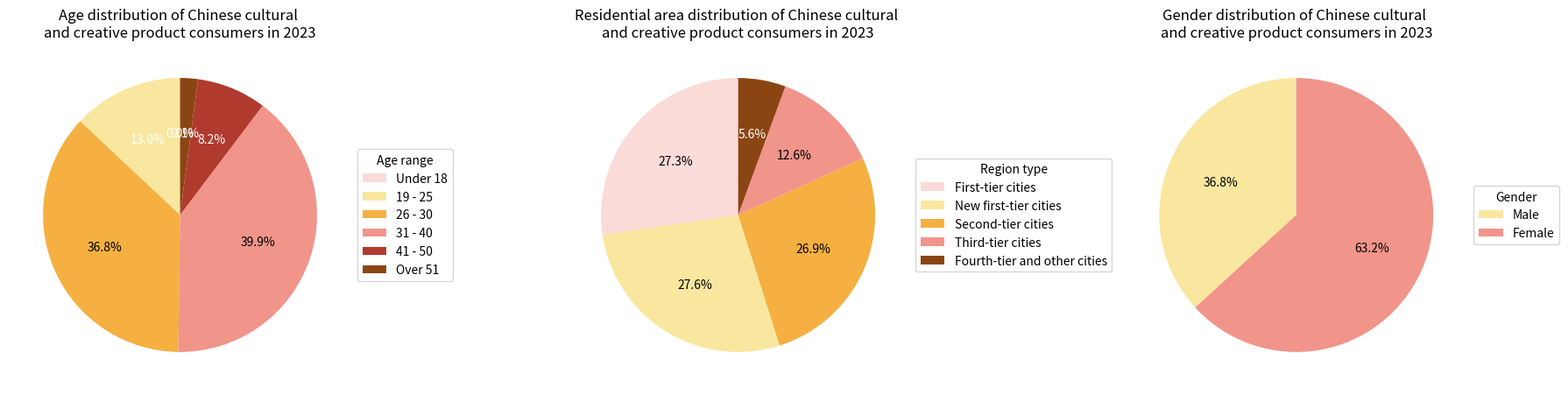

Write Python code to recreate this figure.
import matplotlib.pyplot as plt
import numpy as np

# --------------------- Age distribution data ---------------------
age_labels = ["Under 18", "19 - 25", "26 - 30", "31 - 40", "41 - 50", "Over 51"]
age_sizes = [0.0, 13.0, 36.8, 39.9, 8.2, 2.1]
age_colors = ["#FADBD8", "#F9E79F", "#F5B041", "#F1948A", "#B03A2E", "#8B4513"]

# --------------------- Residential area distribution data ---------------------
region_labels = ["First-tier cities", "New first-tier cities", "Second-tier cities", "Third-tier cities", "Fourth-tier and other cities"]
region_sizes = [27.3, 27.6, 26.9, 12.6, 5.6]
region_colors = ["#FADBD8", "#F9E79F", "#F5B041", "#F1948A", "#8B4513"]

# --------------------- Gender distribution data ---------------------
gender_labels = ["Male", "Female"]
gender_sizes = [36.8, 63.2]
gender_colors = ["#F9E79F", "#F1948A"]

# Create a canvas with a 1x3 layout
fig, (ax1, ax2, ax3) = plt.subplots(1, 3, figsize=(18, 6))

# --------------------- Draw the age distribution pie chart (left chart) ---------------------
wedges1, texts1, autotexts1 = ax1.pie(age_sizes, colors=age_colors, autopct='%1.1f%%', startangle=90)
ax1.set_title('Age distribution of Chinese cultural \nand creative product consumers in 2023')
ax1.legend(wedges1, age_labels, title="Age range", loc="center left", bbox_to_anchor=(1, 0.5))
# Adjust the color of the annotation text
for autotext in autotexts1:
    autotext.set_color('white' if autotext.get_position()[1] > 0.5 else 'black')

# --------------------- Draw the residential area distribution pie chart (middle chart) ---------------------
wedges2, texts2, autotexts2 = ax2.pie(region_sizes, colors=region_colors, autopct='%1.1f%%', startangle=90)
ax2.set_title('Residential area distribution of Chinese cultural \nand creative product consumers in 2023')
ax2.legend(wedges2, region_labels, title="Region type", loc="center left", bbox_to_anchor=(1, 0.5))
# Adjust the color of the annotation text
for autotext in autotexts2:
    autotext.set_color('white' if autotext.get_position()[1] > 0.5 else 'black')

# --------------------- Draw the gender distribution pie chart (right chart) ---------------------
wedges3, texts3, autotexts3 = ax3.pie(gender_sizes, colors=gender_colors, autopct='%1.1f%%', startangle=90)
ax3.set_title('Gender distribution of Chinese cultural \nand creative product consumers in 2023')
ax3.legend(wedges3, gender_labels, title="Gender", loc="center left", bbox_to_anchor=(1, 0.5))
# Adjust the color of the annotation text
for autotext in autotexts3:
    autotext.set_color('white' if autotext.get_position()[1] > 0.5 else 'black')

plt.tight_layout()
plt.show()
